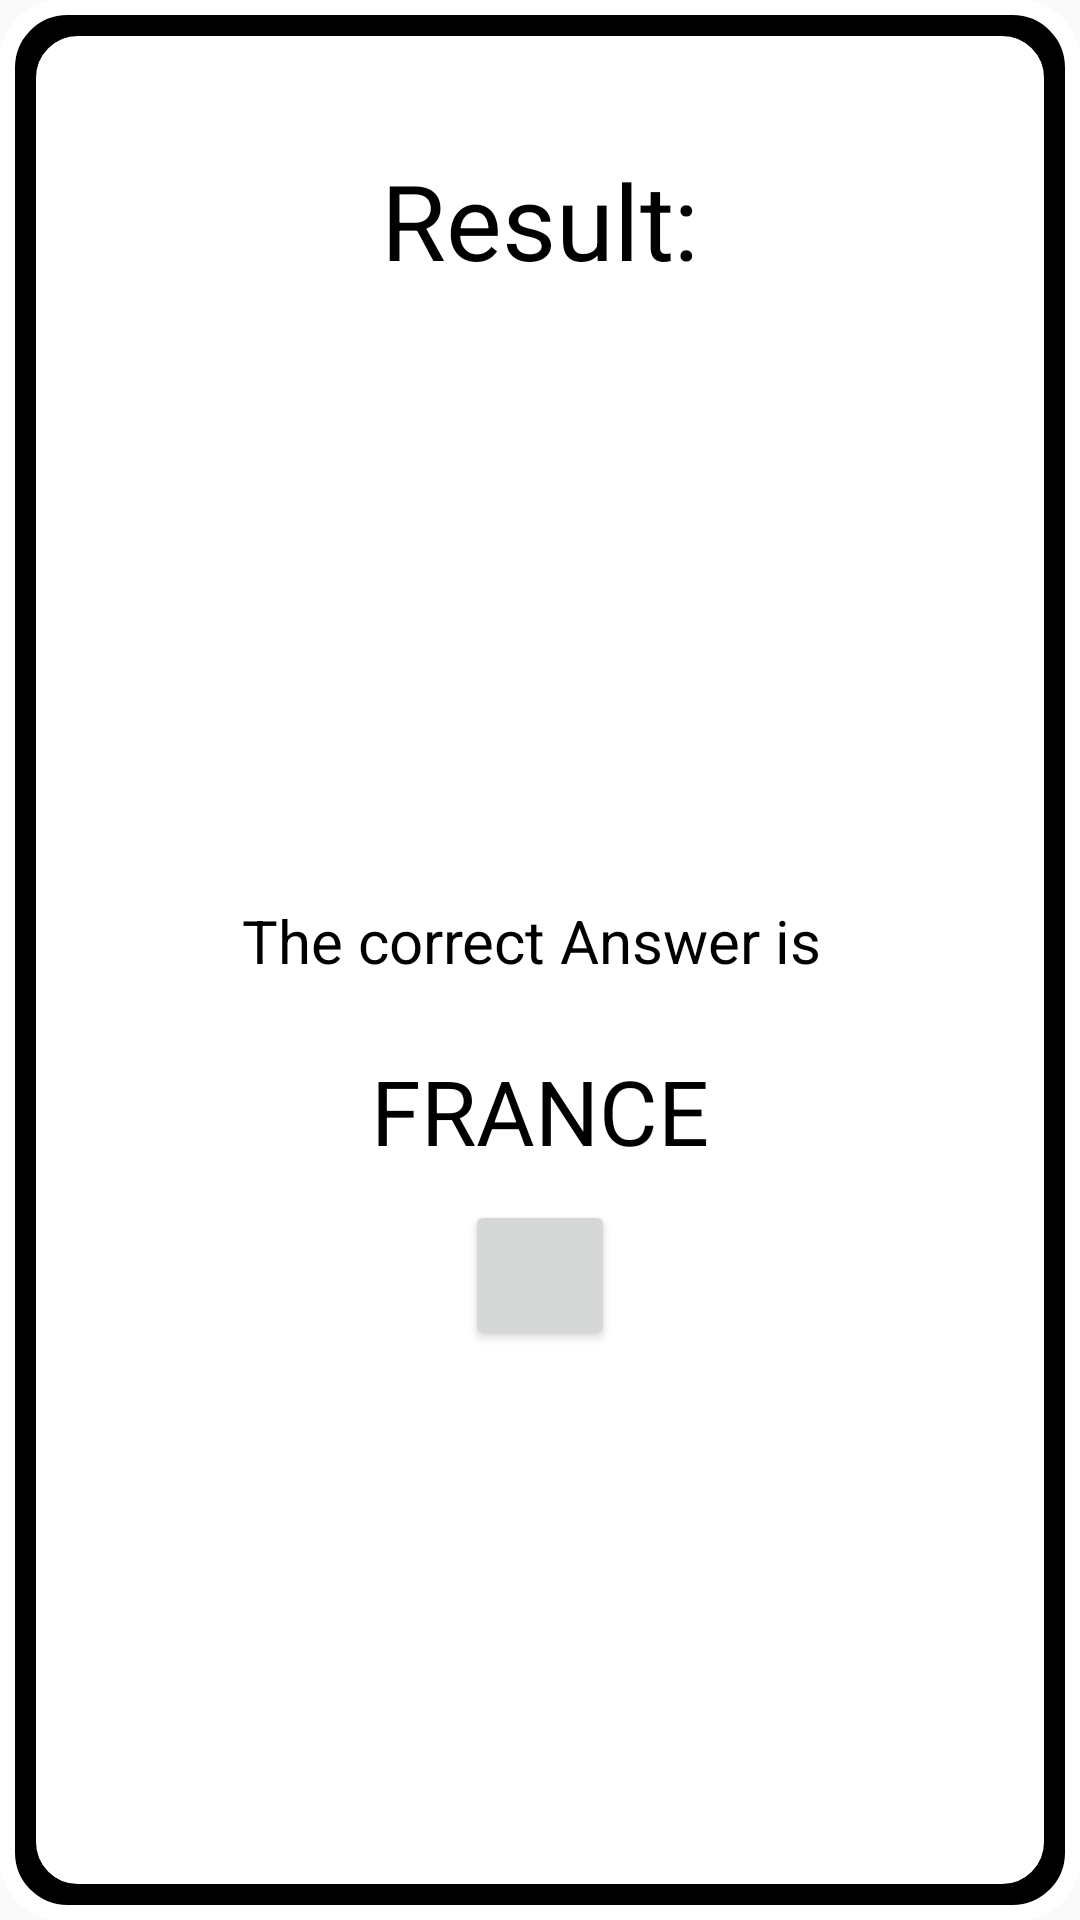

This screen was rendered from an Android layout file. Write that file and the resources it references.
<!-- AndroidManifest.xml: application theme AppTheme -->
<!-- res/layout/pop_up_1.xml -->
<?xml version="1.0" encoding="utf-8"?>
<RelativeLayout
    xmlns:android="http://schemas.android.com/apk/res/android"
    android:layout_width="350dp"
    android:background="@drawable/border2"

    android:layout_gravity="center"
    android:layout_height="475dp">
<TextView
    android:layout_width="wrap_content"
    android:layout_height="wrap_content"
    android:id="@+id/title"
    android:text="@string/result"
    android:layout_centerHorizontal="true"
    android:layout_marginTop="50dp"
    android:textSize="35sp"
    android:textColor="@color/Black"
    />

    <TextView
        android:layout_width="wrap_content"
        android:layout_height="wrap_content"
        android:layout_centerHorizontal="true"
        android:layout_marginTop="300dp"
        android:textSize="20sp"
        android:textColor="@color/Black"
        android:text="The correct Answer is "
        />
<ImageView
    android:layout_width="150dp"
    android:layout_height="150dp"
    android:id="@+id/imageview"

    android:layout_centerHorizontal="true"
    android:layout_marginTop="120dp"

    />
    <TextView
        android:layout_width="wrap_content"
        android:layout_height="wrap_content"
        android:layout_centerHorizontal="true"
        android:layout_marginTop="350dp"
        android:text="FRANCE"
        android:textSize="30sp"
        android:textColor="@color/Black"
        android:id="@+id/correct_answer"
/>
<Button
    android:layout_width="50dp"
    android:layout_height="50dp"

    android:id="@+id/next"
    android:layout_centerHorizontal="true"
    android:layout_marginTop="400dp"
    />




</RelativeLayout>
<!-- resources referenced by this layout -->
<resources>
  <color name="Black">#000000</color>
  <!-- drawable border2 (drawable) -->
  <?xml version="1.0" encoding="utf-8"?>
  <layer-list xmlns:android="http://schemas.android.com/apk/res/android">
      <item>
          <shape >
              <solid android:color="#FFFFFF"/>
  
              <corners android:radius="20dp"/>
              <padding android:left="0dp" android:top="0dp" android:right="0dp" android:bottom="0dp" />
          </shape>
      </item>
      <item>
          <shape xmlns:android="http://schemas.android.com/apk/res/android"
              android:shape="rectangle" >
  
              <stroke
                  android:width="12dp"
                  android:color="#000000" />
              <corners android:radius="20dip"/>
          </shape>
      </item>
      <item>
          <shape android:shape="rectangle">
              <stroke
                  android:width="5dp"
                  android:color="#FFFFFF"
                  />
              <corners android:radius="20dip"/>
  
          </shape>
      </item>
  
  </layer-list>
  <string name="result">Result:</string>
  <style name="AppTheme" parent="Theme.AppCompat.Light.NoActionBar">
          
          <item name="colorPrimary">@color/white</item>
          <item name="colorPrimaryDark">@color/Black</item>
          <item name="colorAccent">@color/colorAccent</item>
      </style>
  <color name="white">#ffffff</color>
  <color name="colorAccent">#03DAC5</color>
</resources>
